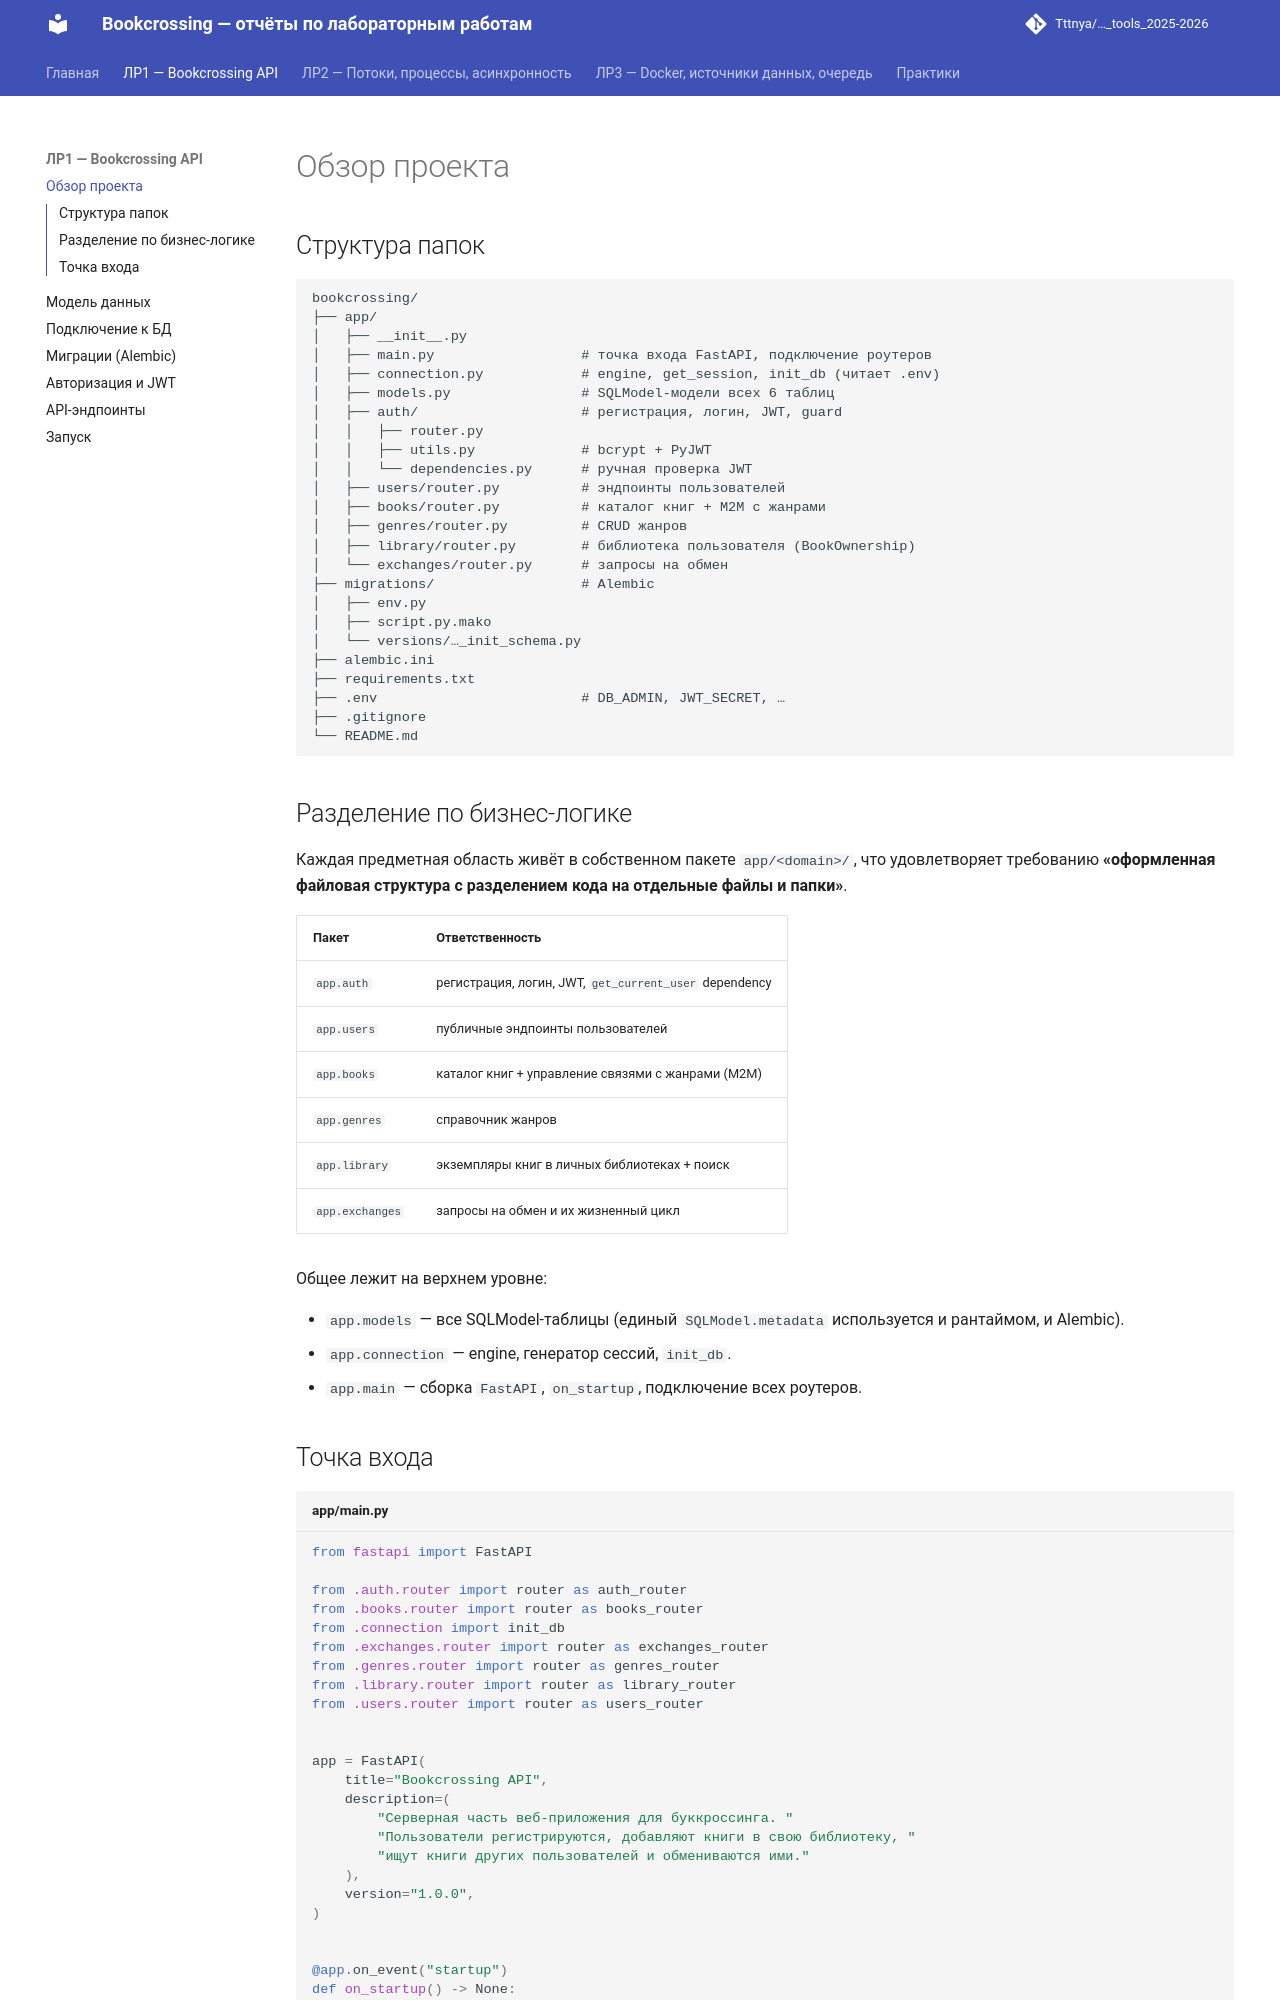

repository: Tttnya/ITMO_ICT_WebDevelopment_tools_2025-2026 · page: report/overview/index.html · generator: mkdocs

# Обзор проекта

## Структура папок

```
bookcrossing/
├── app/
│   ├── __init__.py
│   ├── main.py                  # точка входа FastAPI, подключение роутеров
│   ├── connection.py            # engine, get_session, init_db (читает .env)
│   ├── models.py                # SQLModel-модели всех 6 таблиц
│   ├── auth/                    # регистрация, логин, JWT, guard
│   │   ├── router.py
│   │   ├── utils.py             # bcrypt + PyJWT
│   │   └── dependencies.py      # ручная проверка JWT
│   ├── users/router.py          # эндпоинты пользователей
│   ├── books/router.py          # каталог книг + M2M с жанрами
│   ├── genres/router.py         # CRUD жанров
│   ├── library/router.py        # библиотека пользователя (BookOwnership)
│   └── exchanges/router.py      # запросы на обмен
├── migrations/                  # Alembic
│   ├── env.py
│   ├── script.py.mako
│   └── versions/…_init_schema.py
├── alembic.ini
├── requirements.txt
├── .env                         # DB_ADMIN, JWT_SECRET, …
├── .gitignore
└── README.md
```

## Разделение по бизнес-логике

Каждая предметная область живёт в собственном пакете `app/<domain>/`, что
удовлетворяет требованию **«оформленная файловая структура с разделением
кода на отдельные файлы и папки»**.

| Пакет           | Ответственность                                          |
|-----------------|----------------------------------------------------------|
| `app.auth`      | регистрация, логин, JWT, `get_current_user` dependency  |
| `app.users`     | публичные эндпоинты пользователей                        |
| `app.books`     | каталог книг + управление связями с жанрами (M2M)        |
| `app.genres`    | справочник жанров                                        |
| `app.library`   | экземпляры книг в личных библиотеках + поиск             |
| `app.exchanges` | запросы на обмен и их жизненный цикл                     |

Общее лежит на верхнем уровне:

* `app.models` — все SQLModel-таблицы (единый `SQLModel.metadata`
  используется и рантаймом, и Alembic).
* `app.connection` — engine, генератор сессий, `init_db`.
* `app.main` — сборка `FastAPI`, `on_startup`, подключение всех роутеров.
